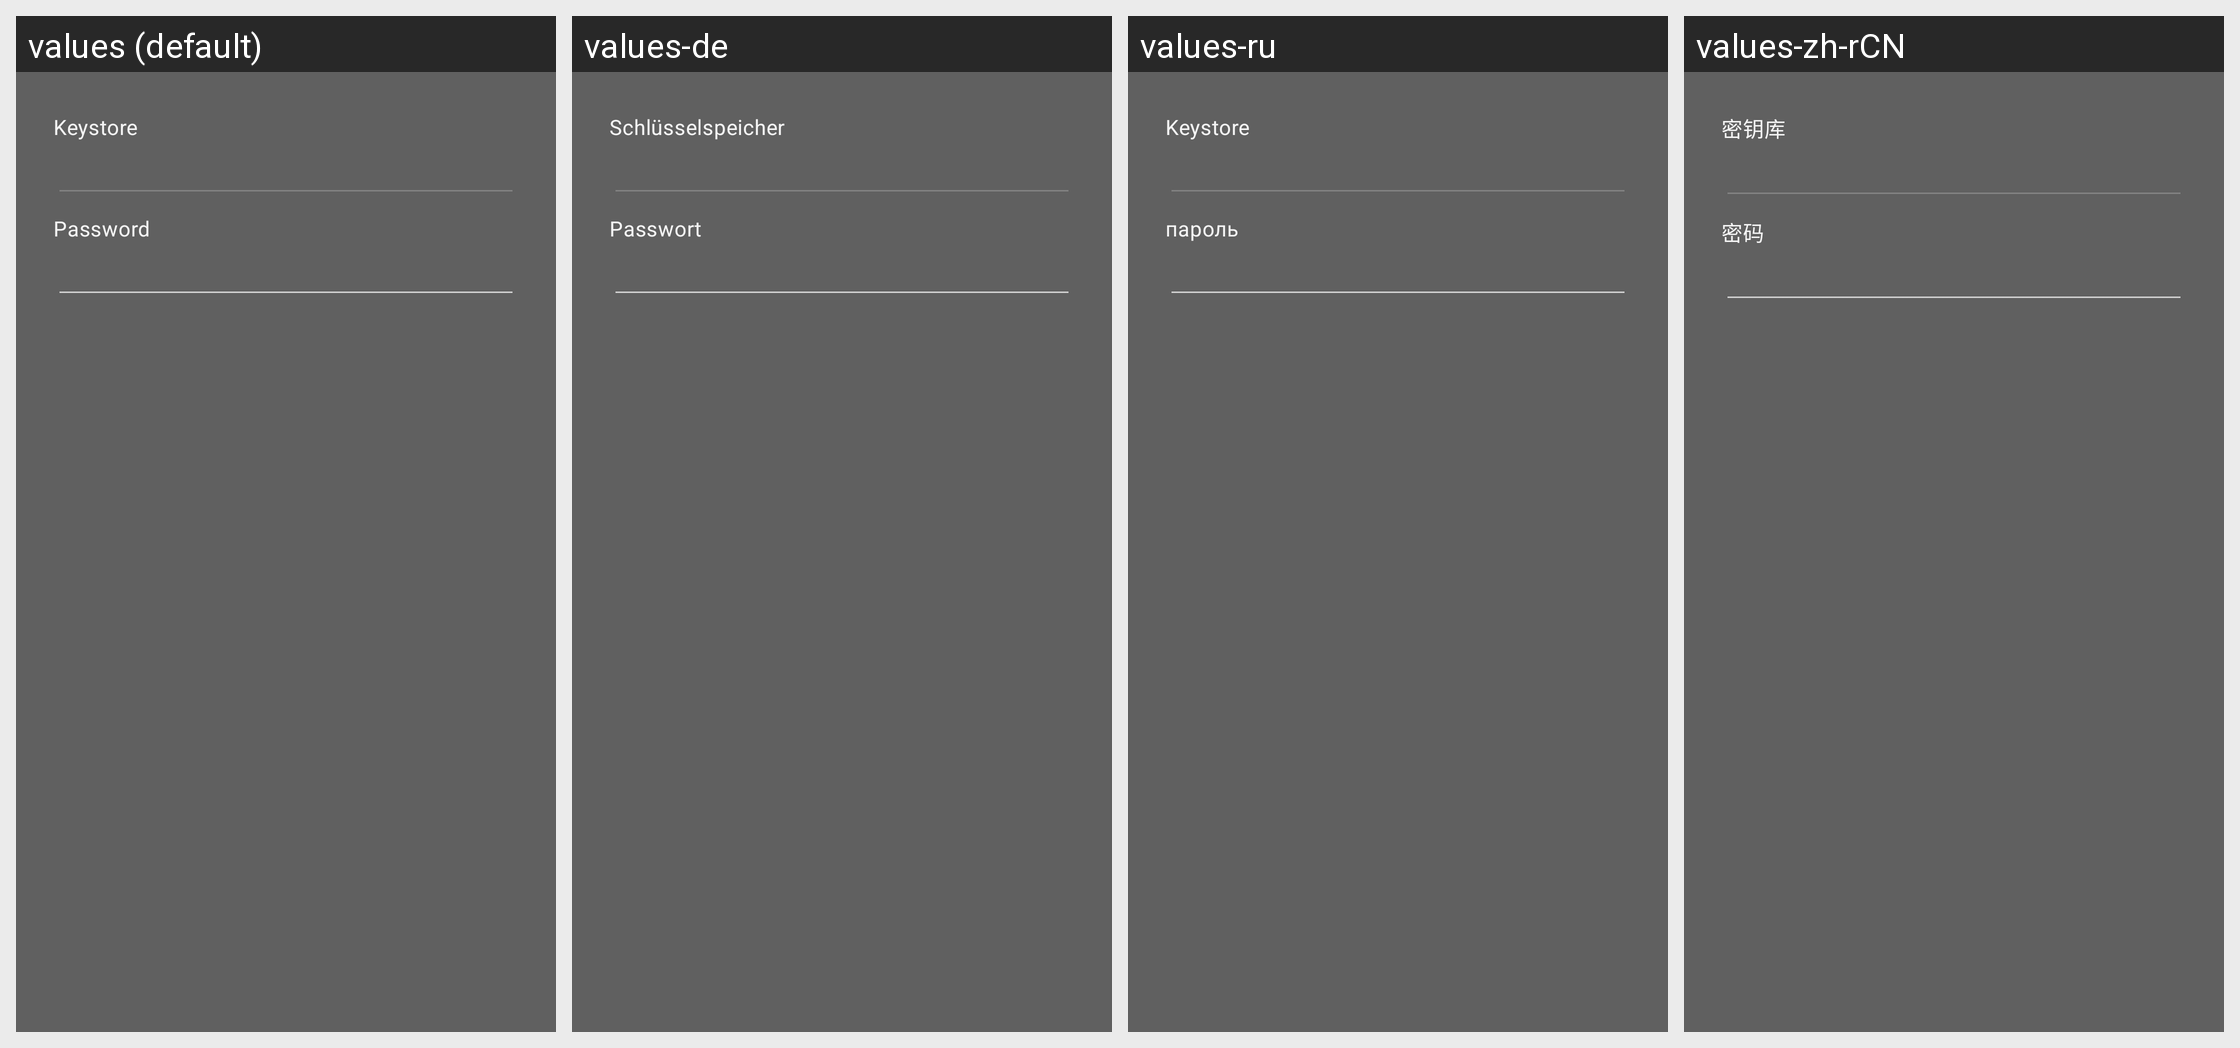

Strings drawn on this Android screen and how each of the app's shown locales translates them:
Android screen res/layout/keystore_password_entry_layout.xml rendered under 4 locales, left to right: values (default), values-de, values-ru, values-zh-rCN. Device: Nexus 5 (rendered at 1080×1920; each locale shown at half size, 540×960, under a caption strip naming it); theme Theme.App.
Other locales in the repository, not shown: values-es, values-fr, values-zh.
Strings drawn on this screen, with the default value and each locale's value (text and hints the layout hard-codes, and strings that could not be matched under every locale, appear in the picture but are not listed):

heading_keystore_filename
  values: Keystore
  values-de: Schlüsselspeicher
  values-ru: Keystore
  values-zh-rCN: 密钥库

preference_piwigo_server_password_title
  values: Password
  values-de: Passwort
  values-ru: пароль
  values-zh-rCN: 密码
